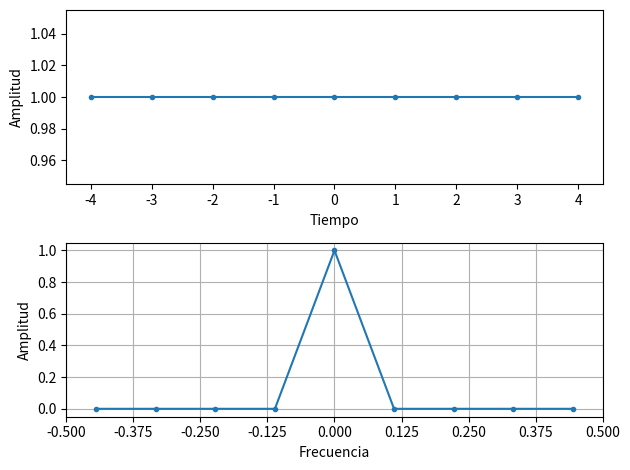

Generate this figure with matplotlib:
import numpy as np
import matplotlib.pyplot as plt

#__Parametros__##########################
#Nº de muestras de tiempo
N = 9      
#Nº de muestras de frecuencia
M = 9
#########################################

#__Ejes__################################
fstep = 1/M                             #
                                        #
def flim(S):                            #
    return int(S/2)*fstep               #
def tlim(S):                            #
    return int(S/2)                     #
                                        #
t = np.linspace(-tlim(N), tlim(N-1), N) #
f = np.linspace(-flim(M), flim(M-1), M) #
#########################################

#__Cajon__###############################
#Ancho del Cajon
ancho = 5

u = lambda x: np.piecewise(x,x>=0,[1,0])#
u0 = u(t+int(ancho/2))                  #
u1 = u((int(ancho-1)/2)-t)              #
                                        #
Cajon = u0*u1/ancho                     #
#########################################

#__Seno__################################
f0 = 15/8                               #
a0 = 1                                  #
                                        #
Seno = a0 * np.sin(2*np.pi*f0*t)        #
#########################################

#__Unos__################################
Unos = [1]*N                            #
#########################################

#__fft__#################################
def F(fun_t):                           #
    fftR = abs(np.fft.fft(fun_t,n=M))/M #
    fft0 = fftR[int((N+1)/2):]          #
    fft1 = fftR[:int((N+1)/2)]          #
    return np.concatenate((fft0,fft1))  #
#########################################

#__Ploteo__##############################
#Funcion a plotear
Fun = Unos 
fig, ax = plt.subplots(2)               #
ax[0].plot(t, Fun, '.-')                #
ax[1].plot(f, F(Fun), '.-')             #
ax[0].set_xlabel('Tiempo')              #
ax[0].set_ylabel('Amplitud')            #
ax[1].set_xlabel('Frecuencia')          #
ax[1].set_ylabel('Amplitud')            #
axLabels = np.linspace(-0.5, 0.5, N)    #
ax[1].xaxis.set_ticks(axLabels)         #
ax[1].grid()                            #
plt.xlim(-0.5,0.5)                      #
plt.tight_layout()                      #
plt.show()                              #
#########################################
